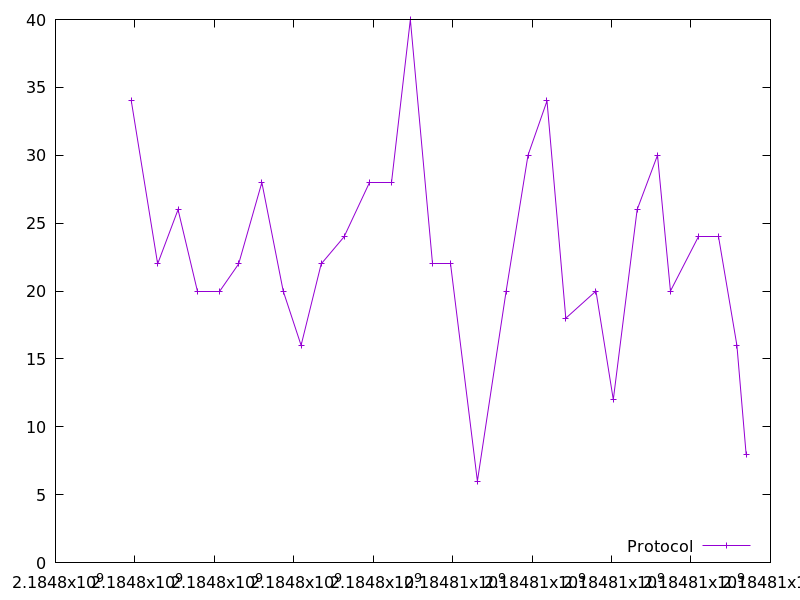

Data behind this chart, as committed beside it:
2184797908.7951107, 34.0
2184798572, 22.0
2184799086, 26.0
2184799572, 20.0
2184800134, 20.0
2184800610, 22.0
2184801195, 28.0
2184801732, 20.0
2184802183, 16.0
2184802689, 22.0
2184803266, 24.0
2184803912, 28.0
2184804466, 28.0
2184804933, 40.0
2184805483, 22.0
2184805948, 22.0
2184806622, 6.0
2184807346, 20.0
2184807896, 30.0
2184808374, 34.0
2184808848, 18.0
2184809607, 20.0
2184810044, 12.0
2184810644, 26.0
2184811157, 30.0
2184811482, 20.0
2184812176, 24.0
2184812680, 24.0
2184813155, 16.0
2184813387, 8.0
